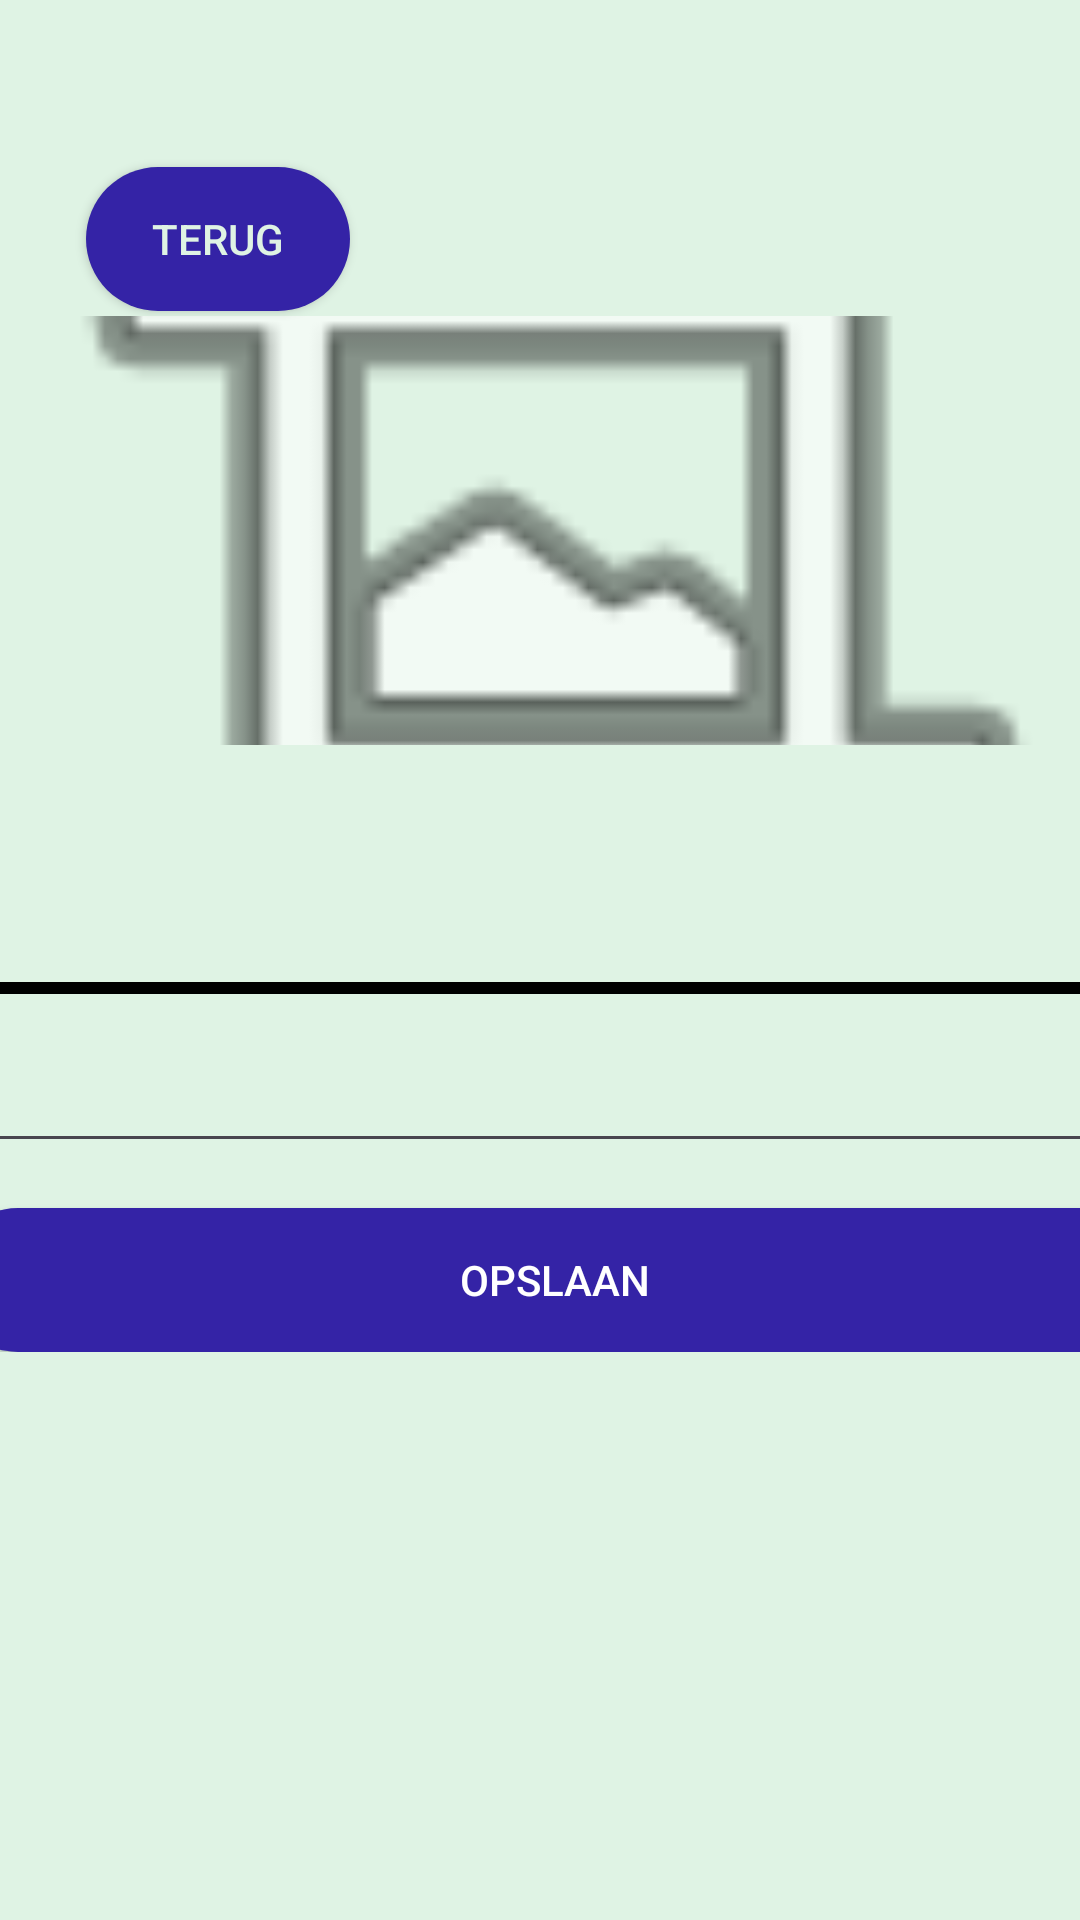

The Android layout XML behind this screen, and the referenced resources:
<!-- AndroidManifest.xml: application theme Theme.PolitieApp -->
<!-- res/layout/fragment_overview_detail.xml -->
<?xml version="1.0" encoding="utf-8"?>
<androidx.constraintlayout.widget.ConstraintLayout xmlns:android="http://schemas.android.com/apk/res/android"
    xmlns:app="http://schemas.android.com/apk/res-auto"
    xmlns:tools="http://schemas.android.com/tools"
    android:id="@+id/fragmentWantedPersonDetailView"
    android:layout_width="match_parent"
    android:layout_height="match_parent"
    android:background="@color/primary"
    tools:context=".fragments.OverviewDetailFragment" >

    <View
        android:layout_width="match_parent"
        android:layout_height="match_parent"
        android:clickable="true"
        android:focusable="true" />

    <Button
        android:id="@+id/overviewDetailBtnBack"
        android:layout_width="wrap_content"
        android:layout_height="wrap_content"
        android:background="@drawable/login_button_radius"
        android:text="@string/back_button"
        android:textColor="@color/primary"
        app:layout_constraintBottom_toBottomOf="parent"
        app:layout_constraintEnd_toEndOf="parent"
        app:layout_constraintHorizontal_bias="0.105"
        app:layout_constraintStart_toStartOf="parent"
        app:layout_constraintTop_toTopOf="parent"
        app:layout_constraintVertical_bias="0.094" />

    <LinearLayout
        android:id="@+id/overviewDetailLyt"
        android:layout_width="406dp"
        android:layout_height="wrap_content"
        android:layout_marginTop="50dp"
        android:orientation="vertical"
        app:layout_constraintBottom_toBottomOf="parent"
        app:layout_constraintEnd_toEndOf="parent"
        app:layout_constraintHorizontal_bias="0.4"
        app:layout_constraintStart_toStartOf="parent"
        app:layout_constraintTop_toTopOf="parent"
        app:layout_constraintVertical_bias="0.176">

        <ImageView
            android:id="@+id/overviewDetailImg"
            android:layout_width="407dp"
            android:layout_height="143dp"
            android:layout_marginTop="15dp"
            android:scaleType="centerCrop"
            android:src="@android:drawable/ic_menu_crop" />

        <TextView
            android:id="@+id/overviewDetailTxtTitle"
            android:layout_width="wrap_content"
            android:layout_height="wrap_content"
            android:layout_marginLeft="15dp"
            android:layout_marginTop="15dp"
            android:layout_marginRight="15dp"
            android:textColor="@color/secondary"
            android:textSize="24sp"
            android:textStyle="bold" />

        <TextView
            android:id="@+id/overviewDetailTxtDesc"
            android:layout_width="wrap_content"
            android:layout_height="match_parent"
            android:layout_marginLeft="15dp"
            android:layout_marginRight="15dp"
            android:layout_marginBottom="10dp"
            android:textColor="@color/black"
            android:textSize="16sp"
            android:textStyle="bold" />

        <View
            android:id="@+id/overviewDetailViewLine"
            android:layout_width="match_parent"
            android:layout_height="4dp"
            android:layout_marginLeft="15dp"
            android:layout_marginRight="15dp"
            android:background="@android:color/black" />

        <EditText
            android:id="@+id/overviewDetailTxtInput"
            android:layout_width="match_parent"
            android:layout_height="wrap_content"
            android:layout_marginTop="15dp"
            />

        <androidx.appcompat.widget.AppCompatButton
            android:id="@+id/overviewDetailBtnSave"
            android:layout_width="match_parent"
            android:layout_height="wrap_content"
            android:layout_marginTop="15dp"
            android:background="@drawable/login_button_radius"
            android:text="Opslaan"
            android:textColor="@color/white"
            />

        <ListView
            android:id="@+id/overviewDetailTxtList"
            android:layout_width="match_parent"
            android:layout_height="wrap_content"
            />

    </LinearLayout>


</androidx.constraintlayout.widget.ConstraintLayout>
<!-- resources referenced by this layout -->
<resources>
  <color name="black">#FF000000</color>
  <color name="primary">#DFF3E4</color>
  <color name="secondary">#7180B9</color>
  <color name="white">#FFFFFFFF</color>
  <!-- drawable login_button_radius (drawable) -->
  <?xml version="1.0" encoding="utf-8"?>
  <shape xmlns:android="http://schemas.android.com/apk/res/android"
      android:shape="rectangle" android:padding="10dp">
  
      
      <solid android:color="@color/button"/>
  
      
      <corners android:radius="40dp"/>
  </shape>
  <string name="back_button">Terug</string>
  <style name="Theme.PolitieApp" parent="Base.Theme.PolitieApp" />
  <color name="button">#3423A6</color>
  <style name="Base.Theme.PolitieApp" parent="Theme.Material3.DayNight.NoActionBar">
          
          <item name="android:windowIsTranslucent">true</item>
          
          
      </style>
</resources>
